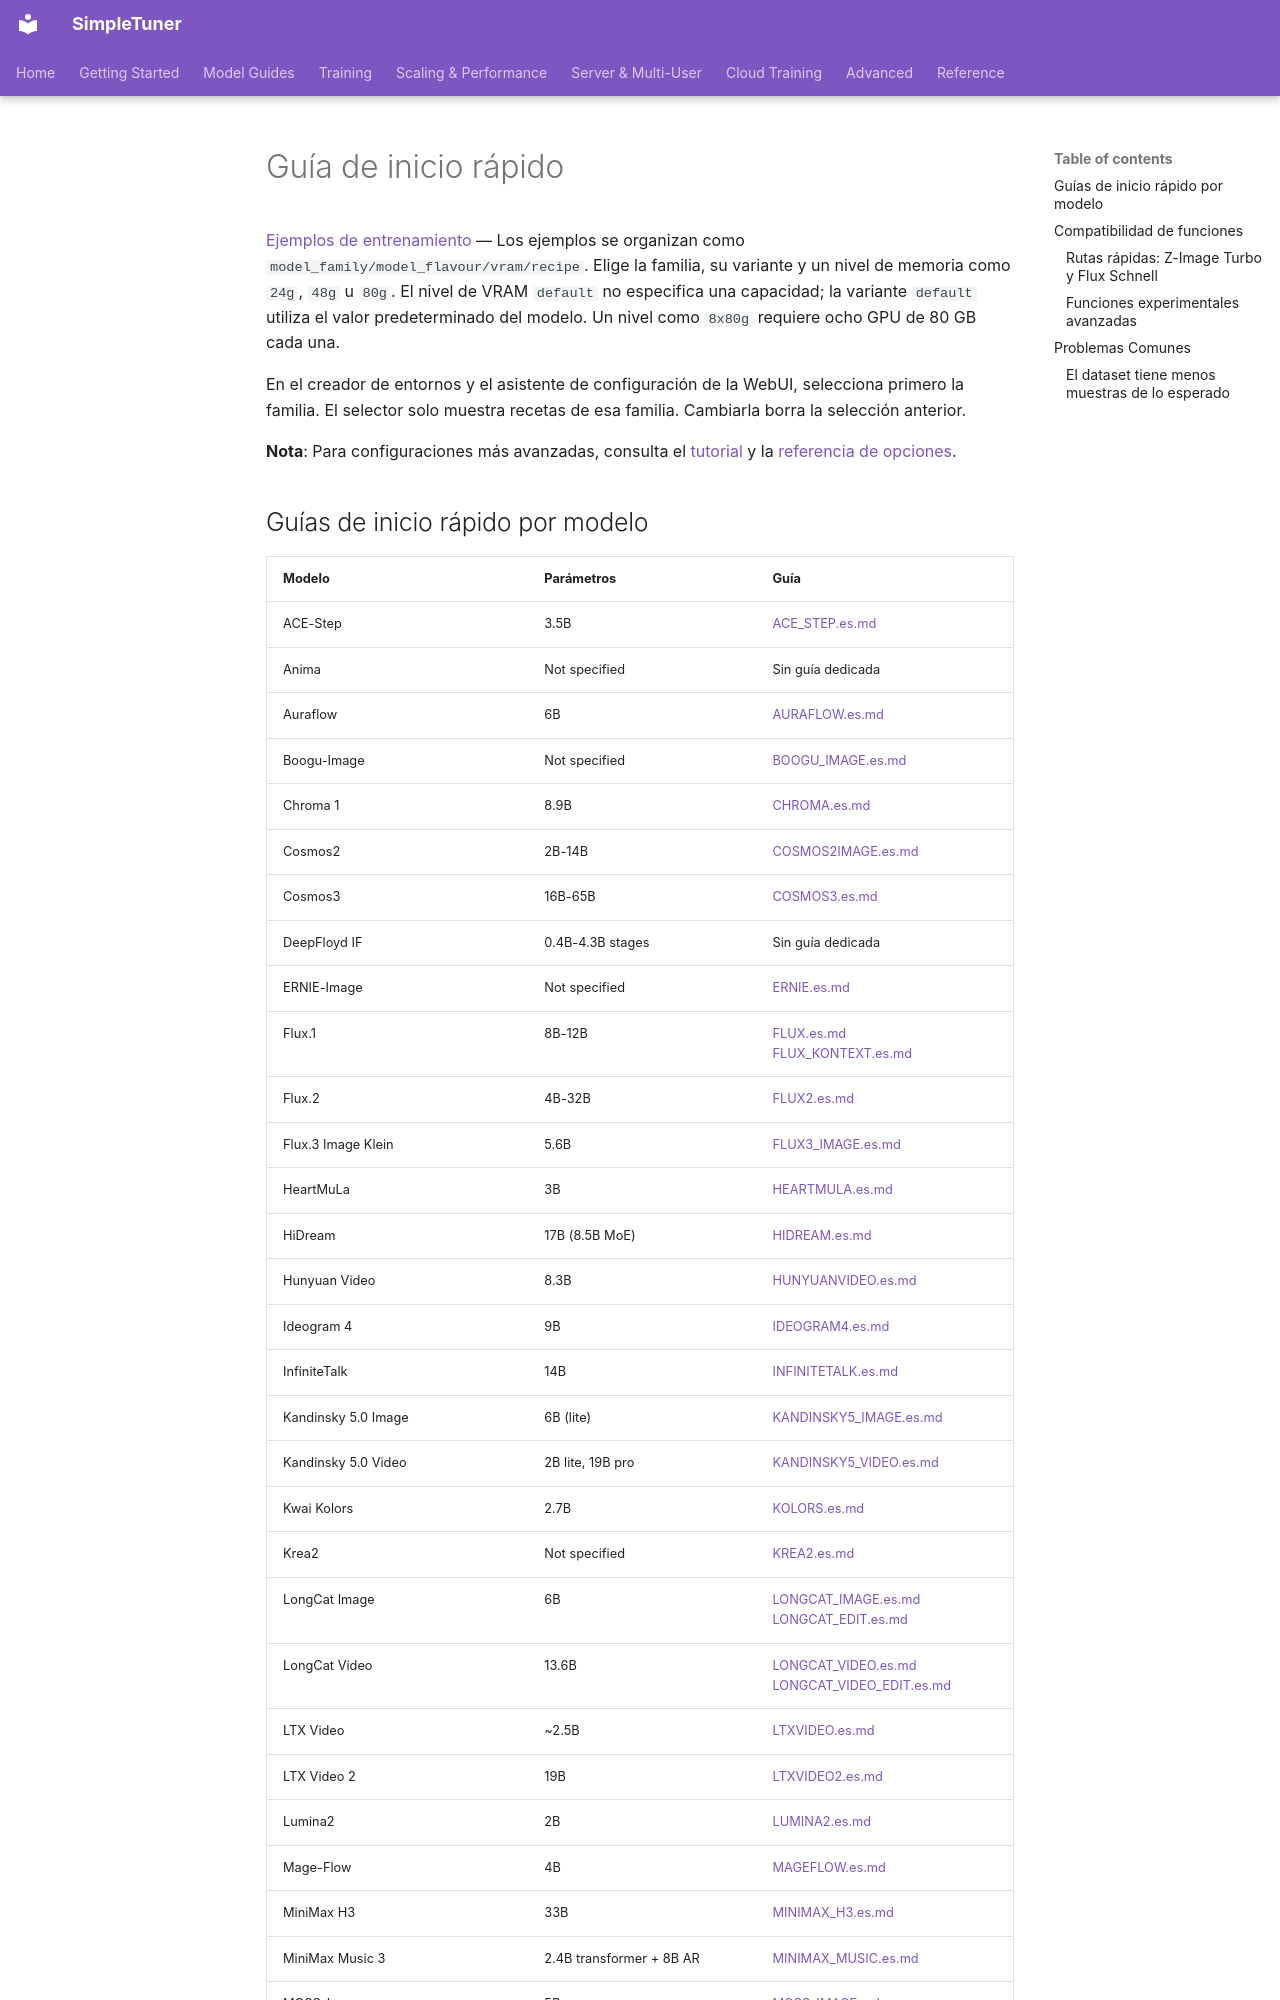

repository: bghira/SimpleTuner · page: QUICKSTART.es/index.html · generator: mkdocs

# Guía de inicio rápido

[Ejemplos de entrenamiento](https://github.com/bghira/SimpleTuner/tree/main/simpletuner/examples/README.es.md) — Los ejemplos se organizan como `model_family/model_flavour/vram/recipe`. Elige la familia, su variante y un nivel de memoria como `24g`, `48g` u `80g`. El nivel de VRAM `default` no especifica una capacidad; la variante `default` utiliza el valor predeterminado del modelo. Un nivel como `8x80g` requiere ocho GPU de 80 GB cada una.

En el creador de entornos y el asistente de configuración de la WebUI, selecciona primero la familia. El selector solo muestra recetas de esa familia. Cambiarla borra la selección anterior.


**Nota**: Para configuraciones más avanzadas, consulta el [tutorial](TUTORIAL.md) y la [referencia de opciones](OPTIONS.md).

## Guías de inicio rápido por modelo

| Modelo | Parámetros | Guía |
| --- | --- | --- |
| ACE-Step | 3.5B | [ACE_STEP.es.md](quickstart/ACE_STEP.es.md) |
| Anima | Not specified | Sin guía dedicada |
| Auraflow | 6B | [AURAFLOW.es.md](quickstart/AURAFLOW.es.md) |
| Boogu-Image | Not specified | [BOOGU_IMAGE.es.md](quickstart/BOOGU_IMAGE.es.md) |
| Chroma 1 | 8.9B | [CHROMA.es.md](quickstart/CHROMA.es.md) |
| Cosmos2 | 2B-14B | [COSMOS2IMAGE.es.md](quickstart/COSMOS2IMAGE.es.md) |
| Cosmos3 | 16B-65B | [COSMOS3.es.md](quickstart/COSMOS3.es.md) |
| DeepFloyd IF | 0.4B-4.3B stages | Sin guía dedicada |
| ERNIE-Image | Not specified | [ERNIE.es.md](quickstart/ERNIE.es.md) |
| Flux.1 | 8B-12B | [FLUX.es.md](quickstart/FLUX.es.md)<br>[FLUX_KONTEXT.es.md](quickstart/FLUX_KONTEXT.es.md) |
| Flux.2 | 4B-32B | [FLUX2.es.md](quickstart/FLUX2.es.md) |
| Flux.3 Image Klein | 5.6B | [FLUX3_IMAGE.es.md](quickstart/FLUX3_IMAGE.es.md) |
| HeartMuLa | 3B | [HEARTMULA.es.md](quickstart/HEARTMULA.es.md) |
| HiDream | 17B (8.5B MoE) | [HIDREAM.es.md](quickstart/HIDREAM.es.md) |
| Hunyuan Video | 8.3B | [HUNYUANVIDEO.es.md](quickstart/HUNYUANVIDEO.es.md) |
| Ideogram 4 | 9B | [IDEOGRAM4.es.md](quickstart/IDEOGRAM4.es.md) |
| InfiniteTalk | 14B | [INFINITETALK.es.md](quickstart/INFINITETALK.es.md) |
| Kandinsky 5.0 Image | 6B (lite) | [KANDINSKY5_IMAGE.es.md](quickstart/KANDINSKY5_IMAGE.es.md) |
| Kandinsky 5.0 Video | 2B lite, 19B pro | [KANDINSKY5_VIDEO.es.md](quickstart/KANDINSKY5_VIDEO.es.md) |
| Kwai Kolors | 2.7B | [KOLORS.es.md](quickstart/KOLORS.es.md) |
| Krea2 | Not specified | [KREA2.es.md](quickstart/KREA2.es.md) |
| LongCat Image | 6B | [LONGCAT_IMAGE.es.md](quickstart/LONGCAT_IMAGE.es.md)<br>[LONGCAT_EDIT.es.md](quickstart/LONGCAT_EDIT.es.md) |
| LongCat Video | 13.6B | [LONGCAT_VIDEO.es.md](quickstart/LONGCAT_VIDEO.es.md)<br>[LONGCAT_VIDEO_EDIT.es.md](quickstart/LONGCAT_VIDEO_EDIT.es.md) |
| LTX Video | ~2.5B | [LTXVIDEO.es.md](quickstart/LTXVIDEO.es.md) |
| LTX Video 2 | 19B | [LTXVIDEO2.es.md](quickstart/LTXVIDEO2.es.md) |
| Lumina2 | 2B | [LUMINA2.es.md](quickstart/LUMINA2.es.md) |
| Mage-Flow | 4B | [MAGEFLOW.es.md](quickstart/MAGEFLOW.es.md) |
| MiniMax H3 | 33B | [MINIMAX_H3.es.md](/documentation/quickstart/MINIMAX_H3.es.md) |
| MiniMax Music 3 | 2.4B transformer + 8B AR | [MINIMAX_MUSIC.es.md](/documentation/quickstart/MINIMAX_MUSIC.es.md) |
| MOSS-Image | 5B | [MOSS_IMAGE.md](quickstart/MOSS_IMAGE.es.md) |
| OmniGen | 3.8B | [OMNIGEN.es.md](quickstart/OMNIGEN.es.md) |
| PixArt Sigma | 0.6B-0.9B | [SIGMA.es.md](quickstart/SIGMA.es.md) |
| Qwen Image 2.1 / Qwen Image | 7B / 20B | [QWEN_IMAGE_2-1.es.md](quickstart/QWEN_IMAGE_2-1.es.md)<br>[QWEN_IMAGE.es.md](quickstart/QWEN_IMAGE.es.md)<br>[QWEN_EDIT.es.md](quickstart/QWEN_EDIT.es.md) |
| Sana | 0.6B-4.8B | [SANA.es.md](quickstart/SANA.es.md) |
| Sana Video | 2B | [SANAVIDEO.es.md](quickstart/SANAVIDEO.es.md) |
| SD 1.x/2.x (Legacy) | 0.9B | Sin guía dedicada |
| Stable Diffusion 3 | 2B-8B | [SD3.es.md](quickstart/SD3.es.md) |
| Stable Diffusion XL | 3.5B | [SDXL.es.md](quickstart/SDXL.es.md) |
| Stable Cascade (Stage C) | 1B, 3.6B prior | [STABLE_CASCADE_C.es.md](quickstart/STABLE_CASCADE_C.es.md) |
| Wan Video | 1.3B-14B | [WAN.es.md](quickstart/WAN.es.md) |
| Wan S2V | 14B | [WAN_S2V.es.md](quickstart/WAN_S2V.es.md) |
| Z-Image | 6B | [ZIMAGE.es.md](quickstart/ZIMAGE.es.md) |
| ZLab I1 | 3B | [ZLAB_i1.es.md](quickstart/ZLAB_i1.es.md) |
